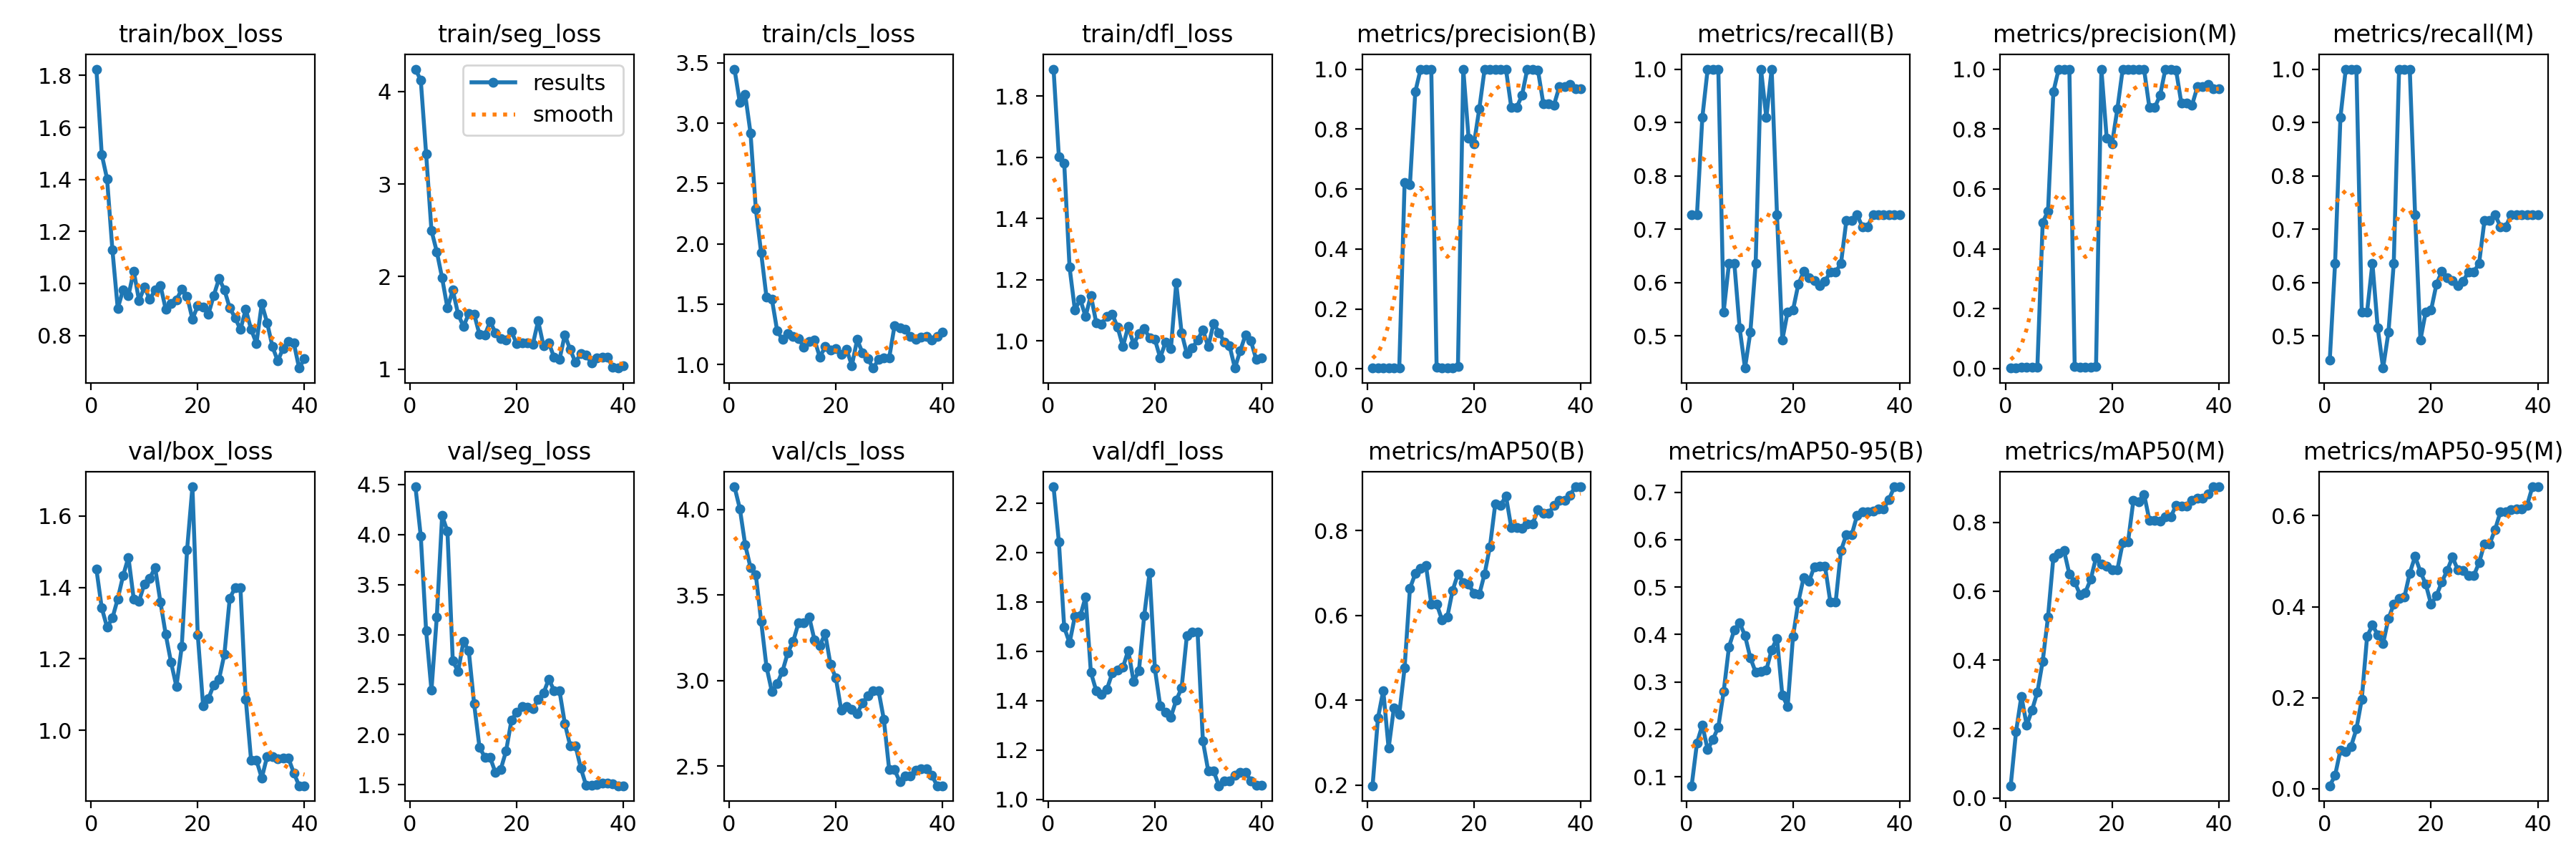

Values plotted in this chart, from the file beside it:
epoch, train/box_loss, train/seg_loss, train/cls_loss, train/dfl_loss, metrics/precision(B), metrics/recall(B), metrics/mAP50(B), metrics/mAP50-95(B), metrics/precision(M), metrics/recall(M), metrics/mAP50(M), metrics/mAP50-95(M), val/box_loss, val/seg_loss, val/cls_loss, val/dfl_loss, lr/pg0, lr/pg1, lr/pg2
1, 1.824, 4.241, 3.449, 1.888, 0.00296, 0.7273, 0.1982, 0.08096, 0.00185, 0.4546, 0.0353, 0.00643, 1.451, 4.477, 4.132, 2.266, 2e-05, 2e-05, 2e-05
2, 1.496, 4.119, 3.171, 1.601, 0.00296, 0.7273, 0.3574, 0.1712, 0.00259, 0.6364, 0.1919, 0.02914, 1.343, 3.982, 4.005, 2.043, 5.8515e-05, 5.8515e-05, 5.8515e-05
3, 1.402, 3.327, 3.24, 1.581, 0.0037, 0.9091, 0.4227, 0.2089, 0.0037, 0.9091, 0.2952, 0.08456, 1.289, 3.038, 3.794, 1.697, 9.505e-05, 9.505e-05, 9.505e-05
4, 1.129, 2.498, 2.919, 1.241, 0.00407, 1, 0.2865, 0.1572, 0.00407, 1, 0.2108, 0.08124, 1.314, 2.445, 3.66, 1.634, 0.0001296, 0.0001296, 0.0001296
5, 0.9033, 2.269, 2.287, 1.101, 0.00407, 1, 0.3824, 0.1789, 0.00407, 1, 0.2551, 0.09315, 1.368, 3.176, 3.618, 1.742, 0.0001622, 0.0001622, 0.0001622
6, 0.9758, 1.984, 1.924, 1.136, 0.00407, 1, 0.3673, 0.2049, 0.00407, 1, 0.3068, 0.1311, 1.432, 4.189, 3.344, 1.743, 0.0001928, 0.0001928, 0.0001928
7, 0.9524, 1.66, 1.556, 1.08, 0.6217, 0.5454, 0.4764, 0.2793, 0.4879, 0.5454, 0.397, 0.1962, 1.484, 4.032, 3.079, 1.819, 0.0002214, 0.0002214, 0.0002214
8, 1.048, 1.855, 1.544, 1.149, 0.614, 0.6364, 0.6639, 0.3739, 0.5263, 0.5454, 0.5261, 0.3343, 1.368, 2.736, 2.936, 1.514, 0.000248, 0.000248, 0.000248
9, 0.9329, 1.593, 1.279, 1.06, 0.924, 0.6364, 0.6982, 0.4096, 0.924, 0.6364, 0.6982, 0.3595, 1.362, 2.634, 2.98, 1.44, 0.0002727, 0.0002727, 0.0002727
10, 0.9865, 1.462, 1.206, 1.055, 1, 0.5148, 0.7101, 0.4246, 1, 0.5148, 0.7101, 0.3383, 1.41, 2.932, 3.054, 1.426, 0.0002954, 0.0002954, 0.0002954
11, 0.939, 1.6, 1.255, 1.081, 1, 0.44, 0.7179, 0.3977, 1, 0.44, 0.7179, 0.3191, 1.425, 2.837, 3.163, 1.446, 0.0003161, 0.0003161, 0.0003161
12, 0.9739, 1.596, 1.232, 1.088, 1, 0.5067, 0.6272, 0.3509, 1, 0.5067, 0.6496, 0.3734, 1.456, 2.307, 3.228, 1.511, 0.0003348, 0.0003348, 0.0003348
13, 0.9923, 1.375, 1.217, 1.046, 0.00663, 0.6364, 0.6272, 0.3205, 0.00663, 0.6364, 0.6272, 0.4056, 1.359, 1.876, 3.336, 1.523, 0.0003515, 0.0003515, 0.0003515
14, 0.9003, 1.367, 1.144, 0.9818, 0.00407, 1, 0.5901, 0.3217, 0.00407, 1, 0.5901, 0.4184, 1.268, 1.777, 3.335, 1.534, 0.0003663, 0.0003663, 0.0003663
15, 0.9222, 1.515, 1.192, 1.048, 0.0037, 0.9091, 0.596, 0.3249, 0.00407, 1, 0.5968, 0.4214, 1.19, 1.772, 3.371, 1.604, 0.000379, 0.000379, 0.000379
16, 0.9361, 1.394, 1.205, 0.9898, 0.00407, 1, 0.6588, 0.368, 0.00407, 1, 0.6346, 0.474, 1.123, 1.622, 3.236, 1.479, 0.0003898, 0.0003898, 0.0003898
17, 0.9778, 1.327, 1.06, 1.023, 0.0075, 0.7273, 0.6978, 0.392, 0.0075, 0.7273, 0.6978, 0.5104, 1.234, 1.656, 3.204, 1.52, 0.0003986, 0.0003986, 0.0003986
18, 0.9507, 1.315, 1.148, 1.041, 1, 0.4925, 0.6779, 0.2716, 1, 0.4925, 0.6779, 0.477, 1.505, 1.839, 3.274, 1.745, 0.0004055, 0.0004055, 0.0004055
19, 0.8629, 1.405, 1.119, 1.01, 0.7686, 0.5454, 0.6732, 0.2484, 0.7686, 0.5454, 0.6732, 0.4494, 1.681, 2.146, 3.093, 1.918, 0.0004103, 0.0004103, 0.0004103
20, 0.9135, 1.274, 1.132, 1.005, 0.751, 0.5487, 0.6523, 0.3955, 0.751, 0.5487, 0.6624, 0.4052, 1.268, 2.224, 3.014, 1.529, 0.0004132, 0.0004132, 0.0004132
21, 0.9079, 1.287, 1.086, 0.9451, 0.8673, 0.597, 0.6493, 0.4687, 0.8673, 0.597, 0.663, 0.424, 1.069, 2.282, 2.828, 1.378, 0.0004141, 0.0004141, 0.0004141
22, 0.8816, 1.286, 1.126, 0.9969, 1, 0.6206, 0.698, 0.52, 1, 0.6206, 0.7403, 0.4541, 1.089, 2.276, 2.847, 1.352, 0.000413, 0.000413, 0.000413
23, 0.9534, 1.267, 0.9914, 0.9745, 1, 0.6095, 0.7622, 0.5117, 1, 0.6095, 0.7435, 0.479, 1.128, 2.261, 2.829, 1.334, 0.00041, 0.00041, 0.00041
24, 1.019, 1.521, 1.207, 1.19, 1, 0.6033, 0.8633, 0.5432, 1, 0.6033, 0.8633, 0.5091, 1.144, 2.35, 2.806, 1.402, 0.0004049, 0.0004049, 0.0004049
25, 0.9748, 1.254, 1.095, 1.027, 1, 0.5938, 0.8597, 0.5443, 1, 0.5938, 0.8597, 0.4814, 1.213, 2.414, 2.869, 1.45, 0.0003979, 0.0003979, 0.0003979
26, 0.9053, 1.286, 1.046, 0.9579, 1, 0.6028, 0.8815, 0.5443, 1, 0.6028, 0.8815, 0.4796, 1.37, 2.556, 2.909, 1.664, 0.0003889, 0.0003889, 0.0003889
27, 0.8682, 1.126, 0.9705, 0.9767, 0.8718, 0.6199, 0.8067, 0.4683, 0.8718, 0.6199, 0.8067, 0.4681, 1.399, 2.44, 2.94, 1.679, 0.0003779, 0.0003779, 0.0003779
28, 0.8223, 1.104, 1.04, 1.003, 0.8718, 0.6199, 0.8067, 0.4683, 0.8718, 0.6199, 0.8067, 0.4681, 1.399, 2.44, 2.94, 1.679, 0.0003649, 0.0003649, 0.0003649
29, 0.9005, 1.372, 1.054, 1.037, 0.9121, 0.6364, 0.8046, 0.5773, 0.9121, 0.6364, 0.8046, 0.4967, 1.087, 2.113, 2.772, 1.236, 0.00035, 0.00035, 0.00035
30, 0.8233, 1.213, 1.055, 0.9811, 1, 0.7158, 0.816, 0.6101, 1, 0.7158, 0.816, 0.5385, 0.9164, 1.891, 2.478, 1.116, 0.0003331, 0.0003331, 0.0003331
31, 0.7691, 1.074, 1.321, 1.058, 1, 0.7158, 0.816, 0.6101, 1, 0.7158, 0.816, 0.5385, 0.9164, 1.891, 2.478, 1.116, 0.0003142, 0.0003142, 0.0003142
32, 0.9214, 1.171, 1.307, 1.028, 0.9963, 0.7273, 0.8489, 0.6505, 0.9963, 0.7273, 0.8489, 0.5699, 0.8666, 1.665, 2.407, 1.055, 0.0002933, 0.0002933, 0.0002933
33, 0.8496, 1.152, 1.292, 0.9969, 0.8855, 0.705, 0.84, 0.6586, 0.8855, 0.705, 0.8464, 0.6085, 0.9268, 1.493, 2.443, 1.076, 0.0002704, 0.0002704, 0.0002704
34, 0.7569, 1.067, 1.235, 0.9837, 0.8855, 0.705, 0.84, 0.6586, 0.8855, 0.705, 0.8464, 0.6085, 0.9268, 1.493, 2.443, 1.076, 0.0002456, 0.0002456, 0.0002456
35, 0.7016, 1.124, 1.206, 0.9116, 0.8803, 0.7273, 0.8597, 0.6601, 0.8803, 0.7273, 0.863, 0.6137, 0.9211, 1.502, 2.476, 1.098, 0.0002187, 0.0002187, 0.0002187
36, 0.7501, 1.126, 1.227, 0.9684, 0.9406, 0.7273, 0.8706, 0.665, 0.9406, 0.7273, 0.8706, 0.6154, 0.9218, 1.52, 2.483, 1.108, 0.0001899, 0.0001899, 0.0001899
37, 0.7775, 1.131, 1.235, 1.021, 0.9406, 0.7273, 0.8706, 0.665, 0.9406, 0.7273, 0.8706, 0.6154, 0.9218, 1.52, 2.483, 1.108, 0.0001591, 0.0001591, 0.0001591
38, 0.7717, 1.021, 1.205, 0.9999, 0.9484, 0.7273, 0.8832, 0.6851, 0.9484, 0.7273, 0.8832, 0.6232, 0.8815, 1.51, 2.444, 1.076, 0.0001264, 0.0001264, 0.0001264
39, 0.6744, 1.012, 1.231, 0.9398, 0.9348, 0.7273, 0.9032, 0.7115, 0.9348, 0.7273, 0.9032, 0.6636, 0.8451, 1.49, 2.384, 1.056, 9.163e-05, 9.163e-05, 9.163e-05
40, 0.7104, 1.037, 1.271, 0.9445, 0.9348, 0.7273, 0.9032, 0.7115, 0.9348, 0.7273, 0.9032, 0.6636, 0.8451, 1.49, 2.384, 1.056, 5.4905e-05, 5.4905e-05, 5.4905e-05
